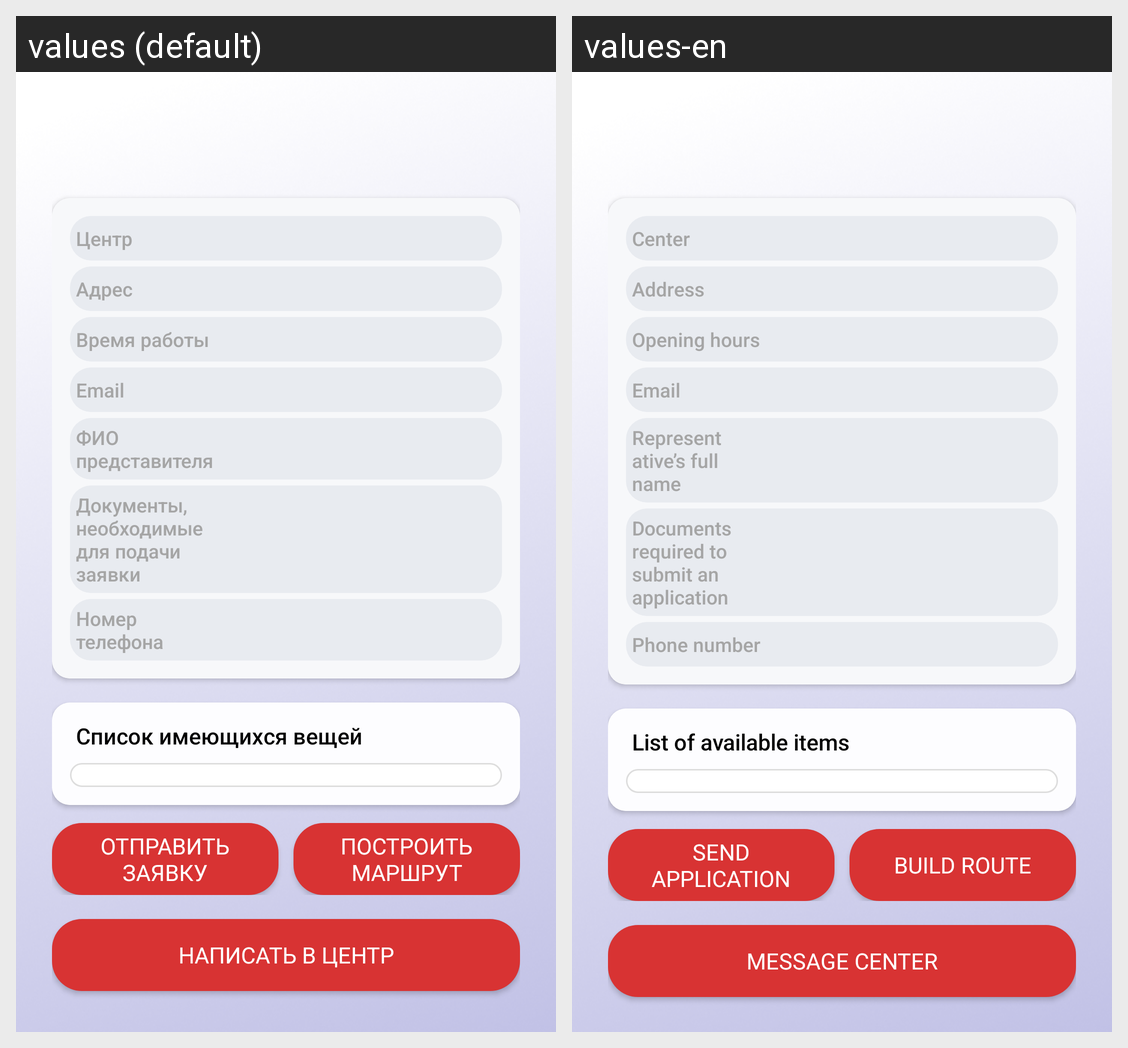

For this localized Android screen grid, give each drawn string resource with its value in every locale shown.
Android screen res/layout/activity_view_center.xml rendered under 2 locales, left to right: values (default), values-en. Device: Nexus 5 (rendered at 1080×1920; each locale shown at half size, 540×960, under a caption strip naming it); theme Theme.AppCompat.Light.
Strings drawn on this screen, with the default value and each locale's value (text and hints the layout hard-codes, and strings that could not be matched under every locale, appear in the picture but are not listed):

center
  values: Центр
  values-en: Center

address
  values: Адрес
  values-en: Address

worktime
  values: Время работы
  values-en: Opening hours

email
  values: Email
  values-en: Email

agentfio
  values: ФИО представителя
  values-en: Representative’s full name

documentstoapp
  values: Документы, необходимые для подачи заявки
  values-en: Documents required to submit an application

phonenumber
  values: Номер телефона
  values-en: Phone number

availablethingslist
  values: Список имеющихся вещей
  values-en: List of available items

apply
  values: Отправить заявку
  values-en: Send application

buildaroute
  values: Построить маршрут
  values-en: Build route

chat_with_center
  values: Написать в центр
  values-en: Message center
